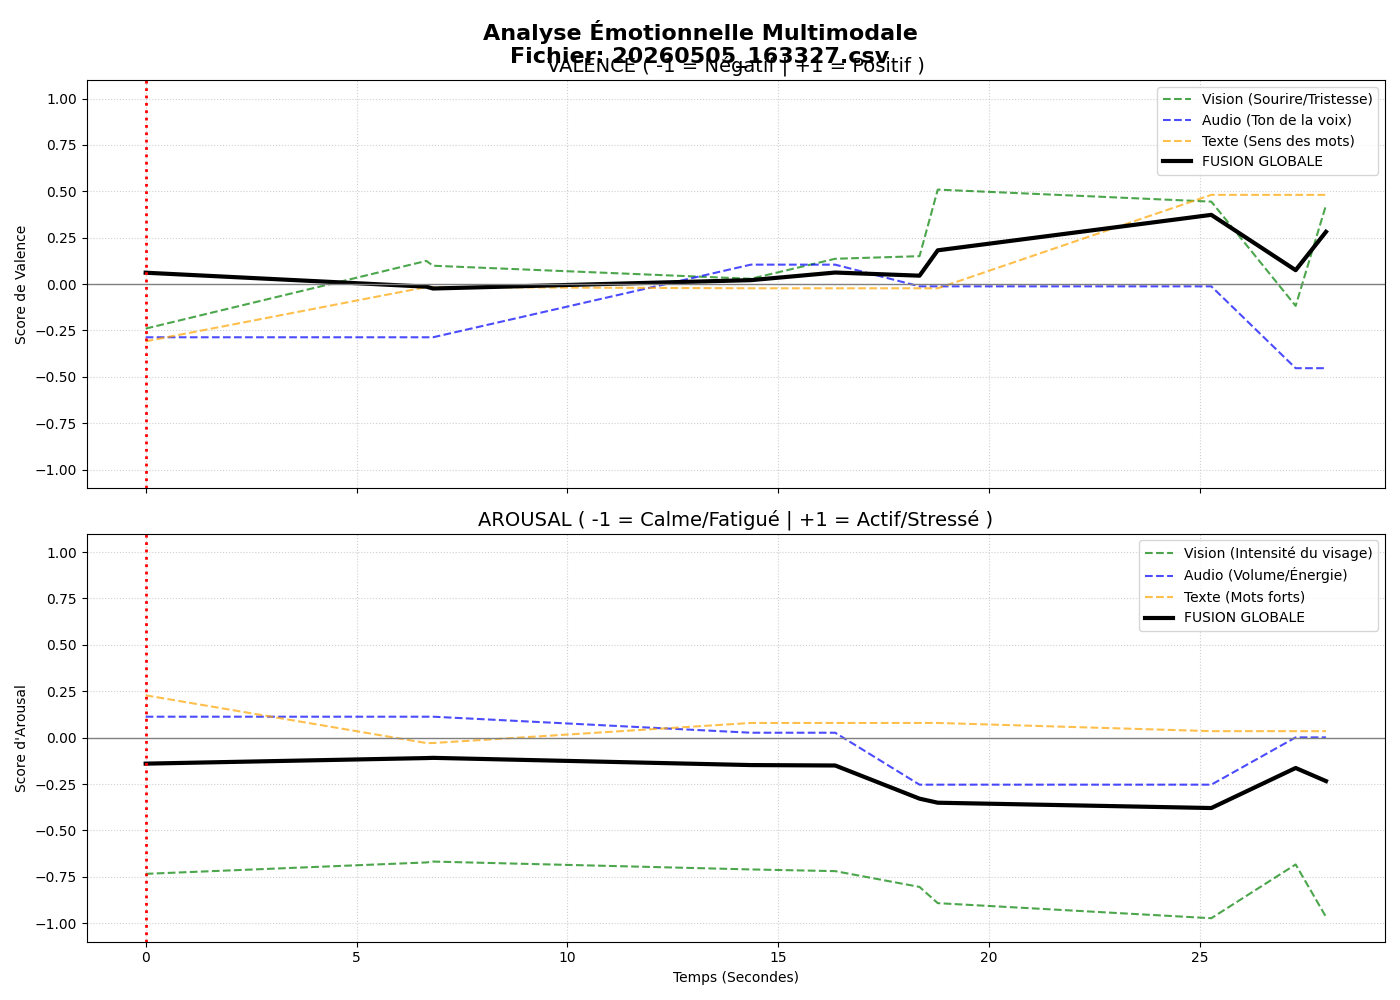

Values plotted in this chart, from the file beside it:
timestamp, v, a, vv, av, va, aa, vt, at, mark
1777991608, 0.06129, -0.1402, -0.2399, -0.7341, -0.2867, 0.1128, -0.3086, 0.2281, 1
1777991614, -0.01396, -0.1102, 0.1249, -0.6727, -0.2867, 0.1128, -0.01618, -0.02908, 0
1777991614, -0.02386, -0.109, 0.09889, -0.668, -0.2867, 0.1128, -0.01618, -0.02908, 0
1777991622, 0.02119, -0.1479, 0.0287, -0.7104, 0.1048, 0.02647, -0.02262, 0.07914, 0
1777991624, 0.06223, -0.1502, 0.1364, -0.7196, 0.1048, 0.02647, -0.02262, 0.07914, 0
1777991626, 0.04529, -0.3289, 0.1504, -0.8046, -0.0122, -0.2535, -0.02262, 0.07914, 0
1777991626, 0.182, -0.3508, 0.5092, -0.8921, -0.0122, -0.2535, -0.02262, 0.07914, 0
1777991633, 0.3731, -0.3794, 0.4445, -0.9733, -0.0122, -0.2535, 0.4809, 0.03491, 0
1777991635, 0.07502, -0.1636, -0.1175, -0.6836, -0.4533, 0.001363, 0.4809, 0.03491, 0
1777991636, 0.2817, -0.2342, 0.4251, -0.9659, -0.4533, 0.001363, 0.4809, 0.03491, 0
